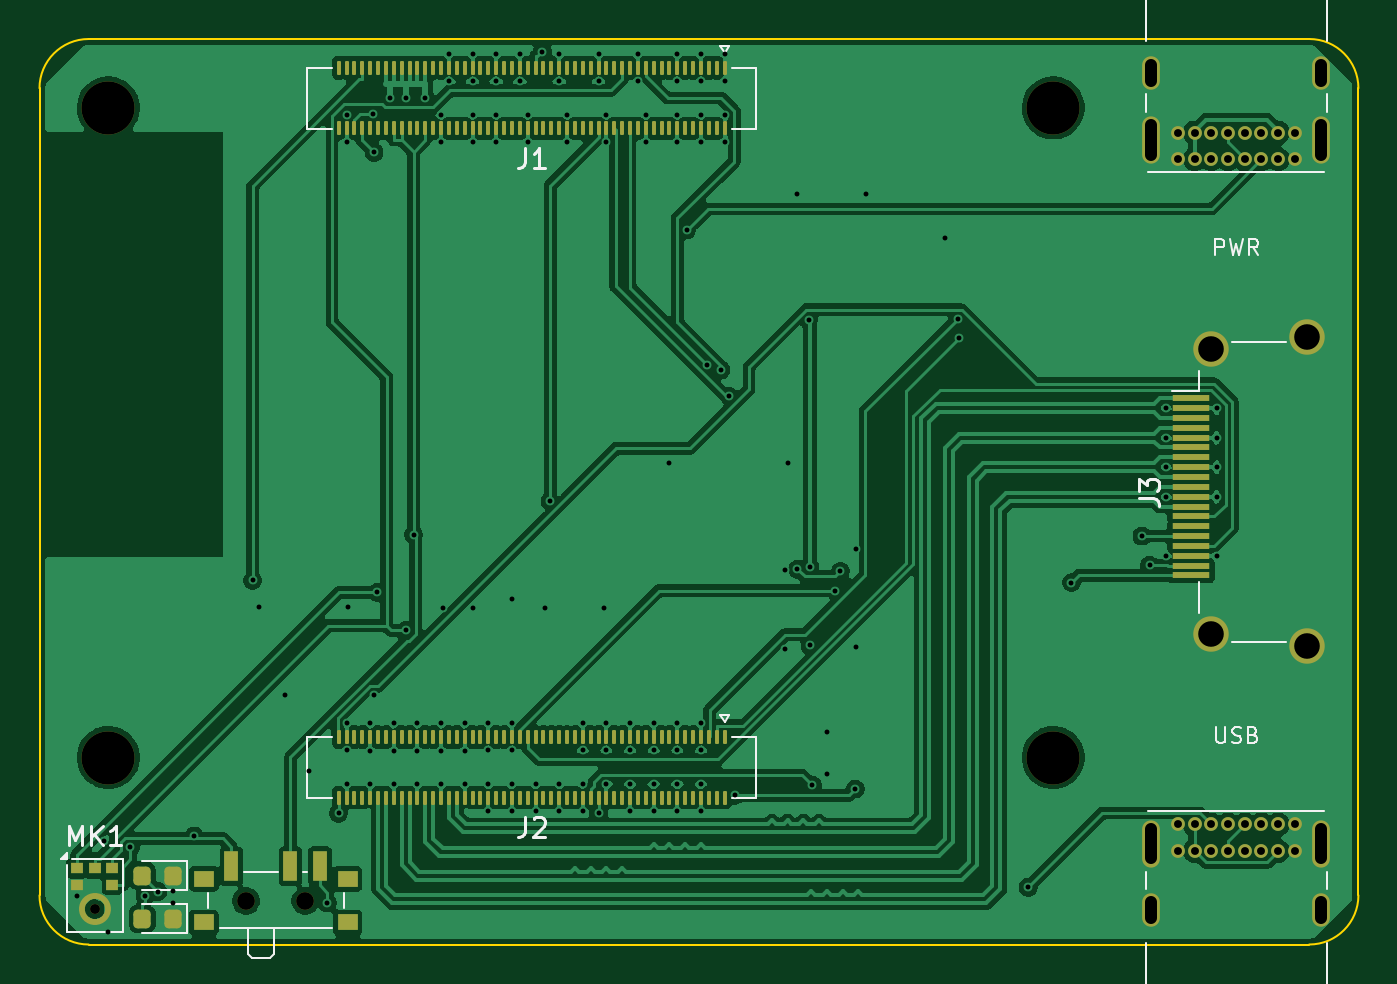
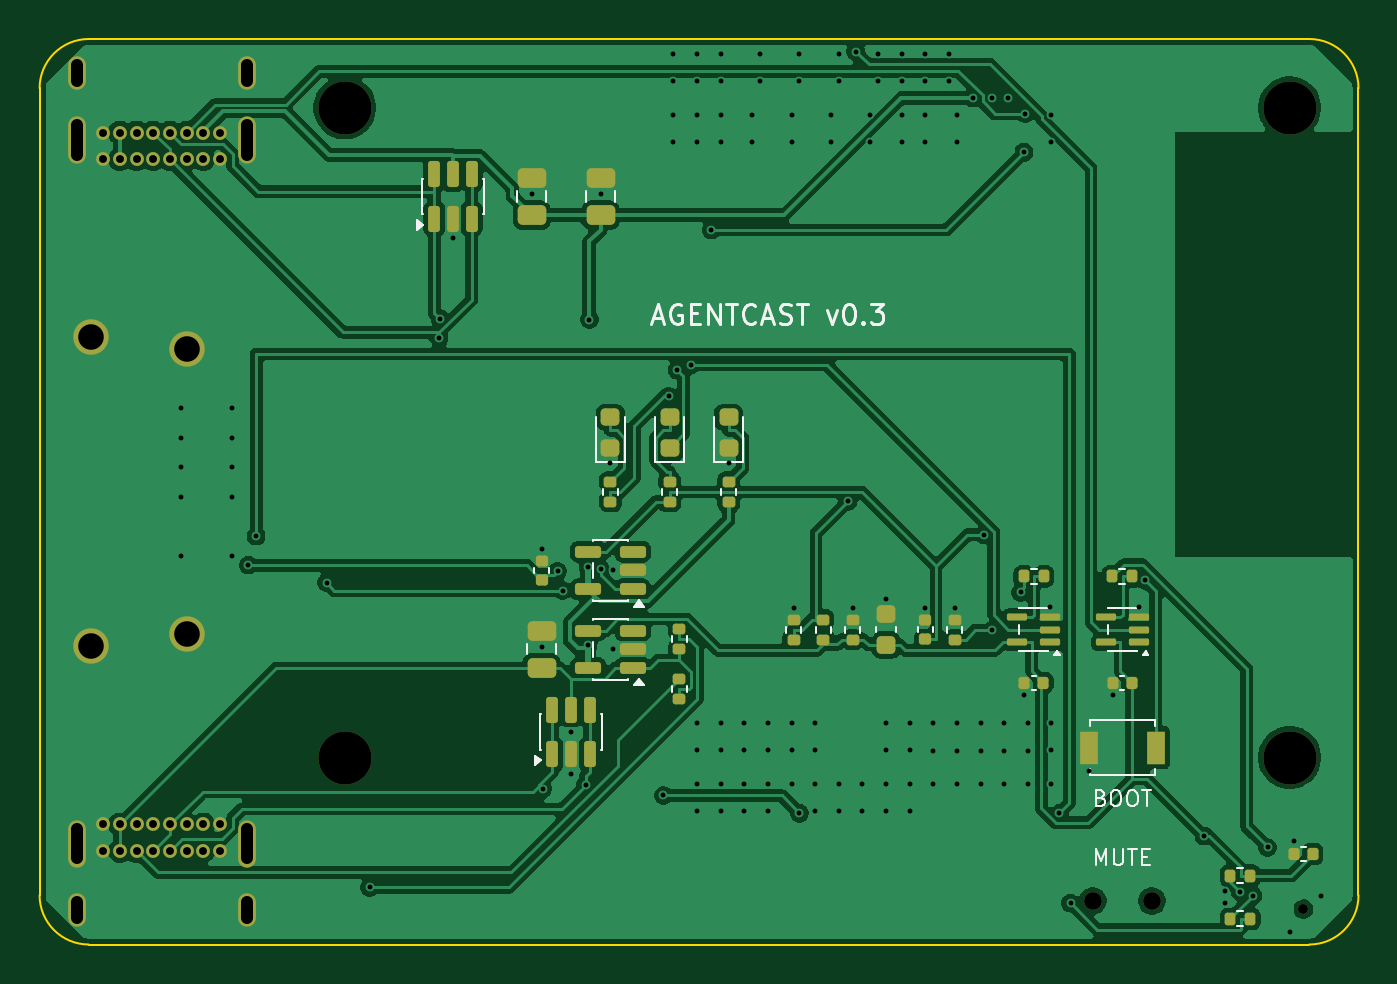
Circuit board: 10 layer files. Board 67.0 x 46.0 mm.
- bottom_copper: agentcast_dongle-B_Cu.gbl (123785 bytes)
- bottom_mask: agentcast_dongle-B_Mask.gbs (6707 bytes)
- paste: agentcast_dongle-B_Paste.gbp (4990 bytes)
- bottom_silk: agentcast_dongle-B_Silkscreen.gbo (16663 bytes)
- outline: agentcast_dongle-Edge_Cuts.gm1 (1051 bytes)
- top_copper: agentcast_dongle-F_Cu.gtl (191010 bytes)
- top_mask: agentcast_dongle-F_Mask.gts (10621 bytes)
- paste: agentcast_dongle-F_Paste.gtp (10050 bytes)
- top_silk: agentcast_dongle-F_Silkscreen.gto (10295 bytes)
- drill: agentcast_dongle.drl (4481 bytes)

=== bottom_copper: agentcast_dongle-B_Cu.gbl (123785 bytes, source omitted) ===
=== bottom_mask: agentcast_dongle-B_Mask.gbs (6707 bytes, source omitted) ===
=== paste: agentcast_dongle-B_Paste.gbp ===
%TF.GenerationSoftware,KiCad,Pcbnew,10.0.8-10.0.8~ubuntu24.04.1*%
%TF.CreationDate,2026-11-05T18:51:23+00:00*%
%TF.ProjectId,agentcast_dongle,6167656e-7463-4617-9374-5f646f6e676c,rev?*%
%TF.SameCoordinates,Original*%
%TF.FileFunction,Paste,Bot*%
%TF.FilePolarity,Positive*%
%FSLAX46Y46*%
G04 Gerber Fmt 4.6, Leading zero omitted, Abs format (unit mm)*
G04 Created by KiCad (PCBNEW 10.0.8-10.0.8~ubuntu24.04.1) date 2026-11-05 18:51:23*
%MOMM*%
%LPD*%
G01*
G04 APERTURE LIST*
G04 Aperture macros list*
%AMRoundRect*
0 Rectangle with rounded corners*
0 $1 Rounding radius*
0 $2 $3 $4 $5 $6 $7 $8 $9 X,Y pos of 4 corners*
0 Add a 4 corners polygon primitive as box body*
4,1,4,$2,$3,$4,$5,$6,$7,$8,$9,$2,$3,0*
0 Add four circle primitives for the rounded corners*
1,1,$1+$1,$2,$3*
1,1,$1+$1,$4,$5*
1,1,$1+$1,$6,$7*
1,1,$1+$1,$8,$9*
0 Add four rect primitives between the rounded corners*
20,1,$1+$1,$2,$3,$4,$5,0*
20,1,$1+$1,$4,$5,$6,$7,0*
20,1,$1+$1,$6,$7,$8,$9,0*
20,1,$1+$1,$8,$9,$2,$3,0*%
G04 Aperture macros list end*
%ADD10RoundRect,0.140000X-0.140000X-0.170000X0.140000X-0.170000X0.140000X0.170000X-0.140000X0.170000X0*%
%ADD11RoundRect,0.135000X0.185000X-0.135000X0.185000X0.135000X-0.185000X0.135000X-0.185000X-0.135000X0*%
%ADD12RoundRect,0.250000X0.475000X-0.250000X0.475000X0.250000X-0.475000X0.250000X-0.475000X-0.250000X0*%
%ADD13RoundRect,0.150000X0.150000X-0.512500X0.150000X0.512500X-0.150000X0.512500X-0.150000X-0.512500X0*%
%ADD14RoundRect,0.135000X-0.135000X-0.185000X0.135000X-0.185000X0.135000X0.185000X-0.135000X0.185000X0*%
%ADD15RoundRect,0.218750X0.256250X-0.218750X0.256250X0.218750X-0.256250X0.218750X-0.256250X-0.218750X0*%
%ADD16RoundRect,0.150000X-0.512500X-0.150000X0.512500X-0.150000X0.512500X0.150000X-0.512500X0.150000X0*%
%ADD17RoundRect,0.087500X-0.425000X-0.087500X0.425000X-0.087500X0.425000X0.087500X-0.425000X0.087500X0*%
%ADD18RoundRect,0.225000X0.250000X-0.225000X0.250000X0.225000X-0.250000X0.225000X-0.250000X-0.225000X0*%
%ADD19R,0.900000X1.700000*%
%ADD20RoundRect,0.140000X0.170000X-0.140000X0.170000X0.140000X-0.170000X0.140000X-0.170000X-0.140000X0*%
G04 APERTURE END LIST*
D10*
%TO.C,C7*%
X111520000Y-132700000D03*
X112480000Y-132700000D03*
%TD*%
D11*
%TO.C,R5*%
X128700000Y-130510000D03*
X128700000Y-129490000D03*
%TD*%
D12*
%TO.C,C1*%
X142000000Y-108950000D03*
X142000000Y-107050000D03*
%TD*%
D11*
%TO.C,R11*%
X125700000Y-130510000D03*
X125700000Y-129490000D03*
%TD*%
D13*
%TO.C,U1*%
X146950000Y-109137500D03*
X146000000Y-109137500D03*
X145050000Y-109137500D03*
X145050000Y-106862500D03*
X146000000Y-106862500D03*
X146950000Y-106862500D03*
%TD*%
D14*
%TO.C,R13*%
X105490000Y-142500000D03*
X106510000Y-142500000D03*
%TD*%
D15*
%TO.C,D5*%
X132000000Y-120787500D03*
X132000000Y-119212500D03*
%TD*%
D12*
%TO.C,C2*%
X138500000Y-108950000D03*
X138500000Y-107050000D03*
%TD*%
D11*
%TO.C,R6*%
X132000000Y-123510000D03*
X132000000Y-122490000D03*
%TD*%
%TO.C,R4*%
X127200000Y-130510000D03*
X127200000Y-129490000D03*
%TD*%
D15*
%TO.C,D3*%
X138000000Y-120787500D03*
X138000000Y-119212500D03*
%TD*%
D11*
%TO.C,R12*%
X138000000Y-123510000D03*
X138000000Y-122490000D03*
%TD*%
D16*
%TO.C,U3*%
X136862500Y-131950000D03*
X136862500Y-131000000D03*
X136862500Y-130050000D03*
X139137500Y-130050000D03*
X139137500Y-131950000D03*
%TD*%
%TO.C,U2*%
X136862500Y-127950000D03*
X136862500Y-127000000D03*
X136862500Y-126050000D03*
X139137500Y-126050000D03*
X139137500Y-127950000D03*
%TD*%
D17*
%TO.C,U5*%
X111162500Y-130650000D03*
X111162500Y-130000000D03*
X111162500Y-129350000D03*
X112837500Y-129350000D03*
X112837500Y-130650000D03*
%TD*%
D12*
%TO.C,C5*%
X141500000Y-131950000D03*
X141500000Y-130050000D03*
%TD*%
D11*
%TO.C,R8*%
X134500000Y-131010000D03*
X134500000Y-129990000D03*
%TD*%
D10*
%TO.C,C6*%
X102320000Y-141400000D03*
X103280000Y-141400000D03*
%TD*%
D15*
%TO.C,D4*%
X135000000Y-120787500D03*
X135000000Y-119212500D03*
%TD*%
D18*
%TO.C,C10*%
X124000000Y-130775000D03*
X124000000Y-129225000D03*
%TD*%
D14*
%TO.C,R14*%
X105490000Y-144700000D03*
X106510000Y-144700000D03*
%TD*%
%TO.C,R2*%
X115990000Y-127300000D03*
X117010000Y-127300000D03*
%TD*%
%TO.C,R1*%
X111490000Y-127300000D03*
X112510000Y-127300000D03*
%TD*%
D11*
%TO.C,R3*%
X120500000Y-130510000D03*
X120500000Y-129490000D03*
%TD*%
%TO.C,R7*%
X135000000Y-123510000D03*
X135000000Y-122490000D03*
%TD*%
D13*
%TO.C,U4*%
X140950000Y-136337500D03*
X140000000Y-136337500D03*
X139050000Y-136337500D03*
X139050000Y-134062500D03*
X140000000Y-134062500D03*
X140950000Y-134062500D03*
%TD*%
D11*
%TO.C,R9*%
X134500000Y-133510000D03*
X134500000Y-132490000D03*
%TD*%
D17*
%TO.C,U6*%
X115662500Y-130650000D03*
X115662500Y-130000000D03*
X115662500Y-129350000D03*
X117337500Y-129350000D03*
X117337500Y-130650000D03*
%TD*%
D19*
%TO.C,SW1*%
X110300000Y-136000000D03*
X113700000Y-136000000D03*
%TD*%
D20*
%TO.C,C4*%
X122000000Y-130480000D03*
X122000000Y-129520000D03*
%TD*%
%TO.C,C3*%
X141500000Y-127480000D03*
X141500000Y-126520000D03*
%TD*%
D10*
%TO.C,C8*%
X116020000Y-132700000D03*
X116980000Y-132700000D03*
%TD*%
M02*

=== bottom_silk: agentcast_dongle-B_Silkscreen.gbo (16663 bytes, source omitted) ===
=== outline: agentcast_dongle-Edge_Cuts.gm1 ===
%TF.GenerationSoftware,KiCad,Pcbnew,10.0.8-10.0.8~ubuntu24.04.1*%
%TF.CreationDate,2026-11-05T18:51:23+00:00*%
%TF.ProjectId,agentcast_dongle,6167656e-7463-4617-9374-5f646f6e676c,rev?*%
%TF.SameCoordinates,Original*%
%TF.FileFunction,Profile,NP*%
%FSLAX46Y46*%
G04 Gerber Fmt 4.6, Leading zero omitted, Abs format (unit mm)*
G04 Created by KiCad (PCBNEW 10.0.8-10.0.8~ubuntu24.04.1) date 2026-11-05 18:51:23*
%MOMM*%
%LPD*%
G01*
G04 APERTURE LIST*
%TA.AperFunction,Profile*%
%ADD10C,0.100000*%
%TD*%
G04 APERTURE END LIST*
D10*
X100000000Y-102500000D02*
G75*
G02*
X102500000Y-100000000I2500000J0D01*
G01*
X100000000Y-143500000D02*
X100000000Y-102500000D01*
X102500000Y-100000000D02*
X164500000Y-100000000D01*
X102500000Y-146000000D02*
G75*
G02*
X100000000Y-143500000I0J2500000D01*
G01*
X164500000Y-100000000D02*
G75*
G02*
X167000000Y-102500000I0J-2500000D01*
G01*
X164500000Y-146000000D02*
X102500000Y-146000000D01*
X167000000Y-102500000D02*
X167000000Y-143500000D01*
X167000000Y-143500000D02*
G75*
G02*
X164500000Y-146000000I-2500000J0D01*
G01*
M02*

=== top_copper: agentcast_dongle-F_Cu.gtl (191010 bytes, source omitted) ===
=== top_mask: agentcast_dongle-F_Mask.gts (10621 bytes, source omitted) ===
=== paste: agentcast_dongle-F_Paste.gtp (10050 bytes, source omitted) ===
=== top_silk: agentcast_dongle-F_Silkscreen.gto (10295 bytes, source omitted) ===
=== drill: agentcast_dongle.drl ===
M48
; DRILL file KiCad 10.0.8-10.0.8~ubuntu24.04.1 date 2026-11-05T18:51:23
; FORMAT={-:-/ absolute / metric / decimal}
; #@! TF.CreationDate,2026-11-05T18:51:23+00:00
; #@! TF.GenerationSoftware,Kicad,Pcbnew,10.0.8-10.0.8~ubuntu24.04.1
; #@! TF.FileFunction,MixedPlating,1,4
FMAT,2
METRIC
; #@! TA.AperFunction,Plated,PTH,ViaDrill
T1C0.250
; #@! TA.AperFunction,Plated,PTH,ComponentDrill
T2C0.400
; #@! TA.AperFunction,Plated,PTH,ComponentDrill
T3C0.600
; #@! TA.AperFunction,Plated,PTH,ComponentDrill
T4C1.300
; #@! TA.AperFunction,NonPlated,NPTH,ComponentDrill
T5C0.500
; #@! TA.AperFunction,NonPlated,NPTH,ComponentDrill
T6C0.900
; #@! TA.AperFunction,NonPlated,NPTH,ComponentDrill
T7C2.700
%
G90
G05
T1
X101.9Y-143.544
X103.28Y-140.765
X103.462Y-145.347
X104.616Y-141.069
X105.364Y-143.521
X106.016Y-143.309
X106.787Y-143.3
X106.787Y-143.9
X107.855Y-140.486
X110.833Y-127.505
X111.162Y-128.85
X112.48Y-133.335
X113.7Y-137.175
X114.625Y-143.896
X115.2Y-139.33
X115.6Y-103.865
X115.6Y-105.235
X115.6Y-134.765
X115.6Y-136.135
X115.6Y-137.845
X115.662Y-128.85
X116.8Y-134.765
X116.8Y-136.155
X116.8Y-137.865
X116.931Y-103.798
X116.98Y-133.335
X116.995Y-105.748
X117.157Y-128.111
X117.8Y-103.0
X118.0Y-134.765
X118.0Y-136.155
X118.0Y-137.865
X118.6Y-103.0
X118.612Y-130.045
X119.005Y-125.186
X119.2Y-134.765
X119.2Y-136.155
X119.2Y-137.865
X119.6Y-103.0
X120.4Y-103.865
X120.4Y-105.235
X120.4Y-134.765
X120.4Y-136.155
X120.4Y-137.865
X120.5Y-128.895
X120.8Y-100.765
X120.8Y-102.135
X121.6Y-134.765
X121.6Y-136.155
X121.6Y-137.865
X122.0Y-100.765
X122.0Y-102.135
X122.0Y-103.865
X122.0Y-105.235
X122.0Y-128.915
X122.8Y-134.765
X122.8Y-136.135
X122.8Y-137.865
X122.8Y-139.235
X123.2Y-100.765
X123.2Y-102.135
X123.2Y-103.865
X123.2Y-105.235
X124.0Y-128.45
X124.0Y-134.765
X124.0Y-136.135
X124.0Y-137.865
X124.0Y-139.235
X124.4Y-100.765
X124.4Y-102.135
X124.8Y-103.865
X124.8Y-105.235
X125.2Y-137.865
X125.2Y-139.235
X125.537Y-100.635
X125.7Y-128.895
X125.941Y-123.477
X126.4Y-100.765
X126.4Y-102.135
X126.4Y-137.865
X126.4Y-139.235
X126.8Y-103.865
X126.8Y-105.235
X127.6Y-134.765
X127.6Y-136.135
X127.6Y-137.865
X127.6Y-139.235
X128.4Y-100.765
X128.4Y-102.135
X128.4Y-139.33
X128.7Y-128.895
X128.8Y-103.865
X128.8Y-105.235
X128.8Y-134.765
X128.8Y-136.135
X128.8Y-137.845
X130.0Y-134.765
X130.0Y-136.135
X130.0Y-137.865
X130.0Y-139.235
X130.4Y-100.765
X130.4Y-102.135
X130.8Y-103.865
X130.8Y-105.235
X131.2Y-134.765
X131.2Y-136.135
X131.2Y-137.865
X131.2Y-139.235
X132.0Y-121.55
X132.4Y-100.765
X132.4Y-102.135
X132.4Y-103.865
X132.4Y-105.235
X132.4Y-134.765
X132.4Y-136.135
X132.4Y-137.865
X132.4Y-139.235
X132.879Y-109.705
X133.6Y-100.765
X133.6Y-102.135
X133.6Y-103.865
X133.6Y-105.235
X133.6Y-134.765
X133.6Y-136.135
X133.6Y-137.865
X133.6Y-139.235
X133.922Y-116.553
X134.615Y-116.805
X134.8Y-100.765
X134.8Y-102.135
X134.8Y-103.865
X134.8Y-105.235
X135.049Y-118.151
X135.315Y-138.43
X137.85Y-127.0
X137.85Y-131.0
X138.0Y-121.55
X138.497Y-126.934
X138.5Y-107.875
X139.075Y-114.259
X139.137Y-126.8
X139.137Y-130.8
X139.258Y-137.898
X140.0Y-135.187
X140.0Y-137.325
X140.428Y-128.02
X140.69Y-127.037
X141.439Y-138.1
X141.5Y-125.915
X141.5Y-130.875
X142.0Y-107.875
X146.0Y-110.125
X146.655Y-114.203
X146.708Y-115.176
X150.225Y-143.086
X152.424Y-127.615
X156.0Y-125.25
X156.4Y-126.726
X157.225Y-118.75
X157.225Y-120.25
X157.225Y-121.75
X157.225Y-123.25
X157.225Y-126.25
X159.795Y-118.75
X159.795Y-120.25
X159.795Y-121.75
X159.795Y-123.25
X159.795Y-126.25
T2
X157.825Y-104.75
X157.825Y-106.1
X157.825Y-139.9
X157.825Y-141.25
X158.675Y-104.75
X158.675Y-106.1
X158.675Y-139.9
X158.675Y-141.25
X159.525Y-104.75
X159.525Y-106.1
X159.525Y-139.9
X159.525Y-141.25
X160.375Y-104.75
X160.375Y-106.1
X160.375Y-139.9
X160.375Y-141.25
X161.225Y-104.75
X161.225Y-106.1
X161.225Y-139.9
X161.225Y-141.25
X162.075Y-104.75
X162.075Y-106.1
X162.075Y-139.9
X162.075Y-141.25
X162.925Y-104.75
X162.925Y-106.1
X162.925Y-139.9
X162.925Y-141.25
X163.775Y-104.75
X163.775Y-106.1
X163.775Y-139.9
X163.775Y-141.25
T4
X159.5Y-115.75
X159.5Y-130.25
X164.4Y-115.15
X164.4Y-130.85
T5
X102.8Y-144.21
T6
X110.5Y-143.78
X113.5Y-143.78
T7
X103.5Y-103.5
X103.5Y-136.5
X151.5Y-103.5
X151.5Y-136.5
T3
X156.475Y-102.14G85X156.475Y-101.34
G05
X156.475Y-105.87G85X156.475Y-104.37
G05
X156.475Y-140.13G85X156.475Y-141.63
G05
X156.475Y-143.86G85X156.475Y-144.66
G05
X165.125Y-102.14G85X165.125Y-101.34
G05
X165.125Y-105.87G85X165.125Y-104.37
G05
X165.125Y-140.13G85X165.125Y-141.63
G05
X165.125Y-143.86G85X165.125Y-144.66
G05
M30
